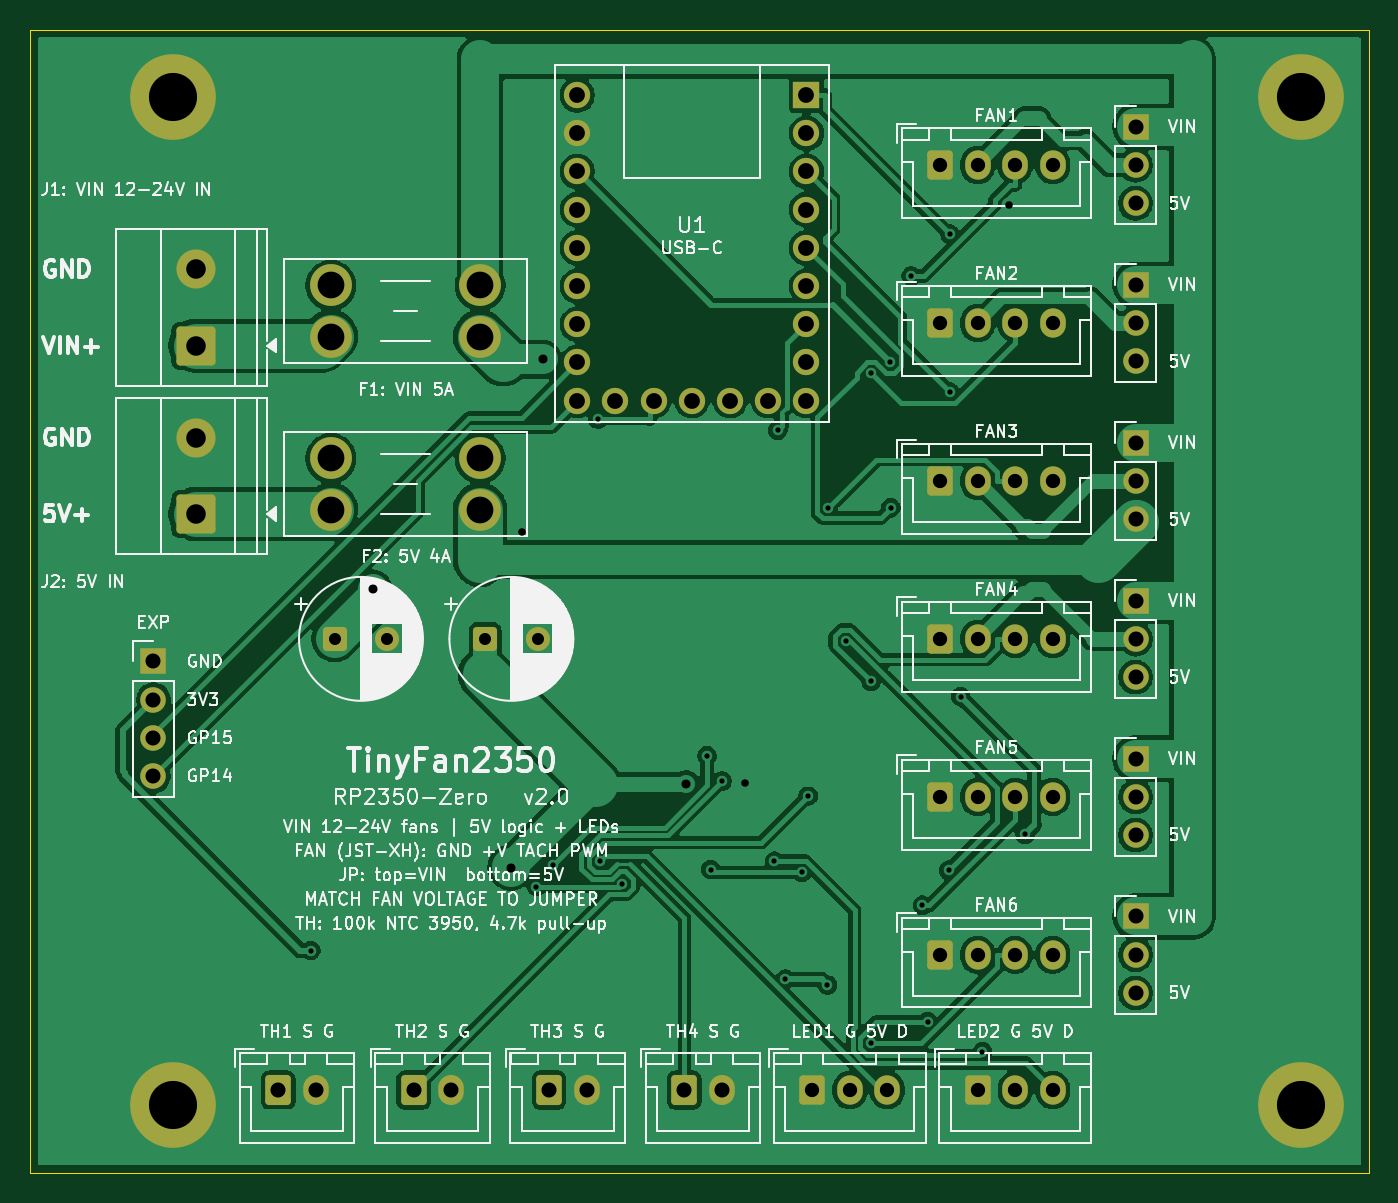
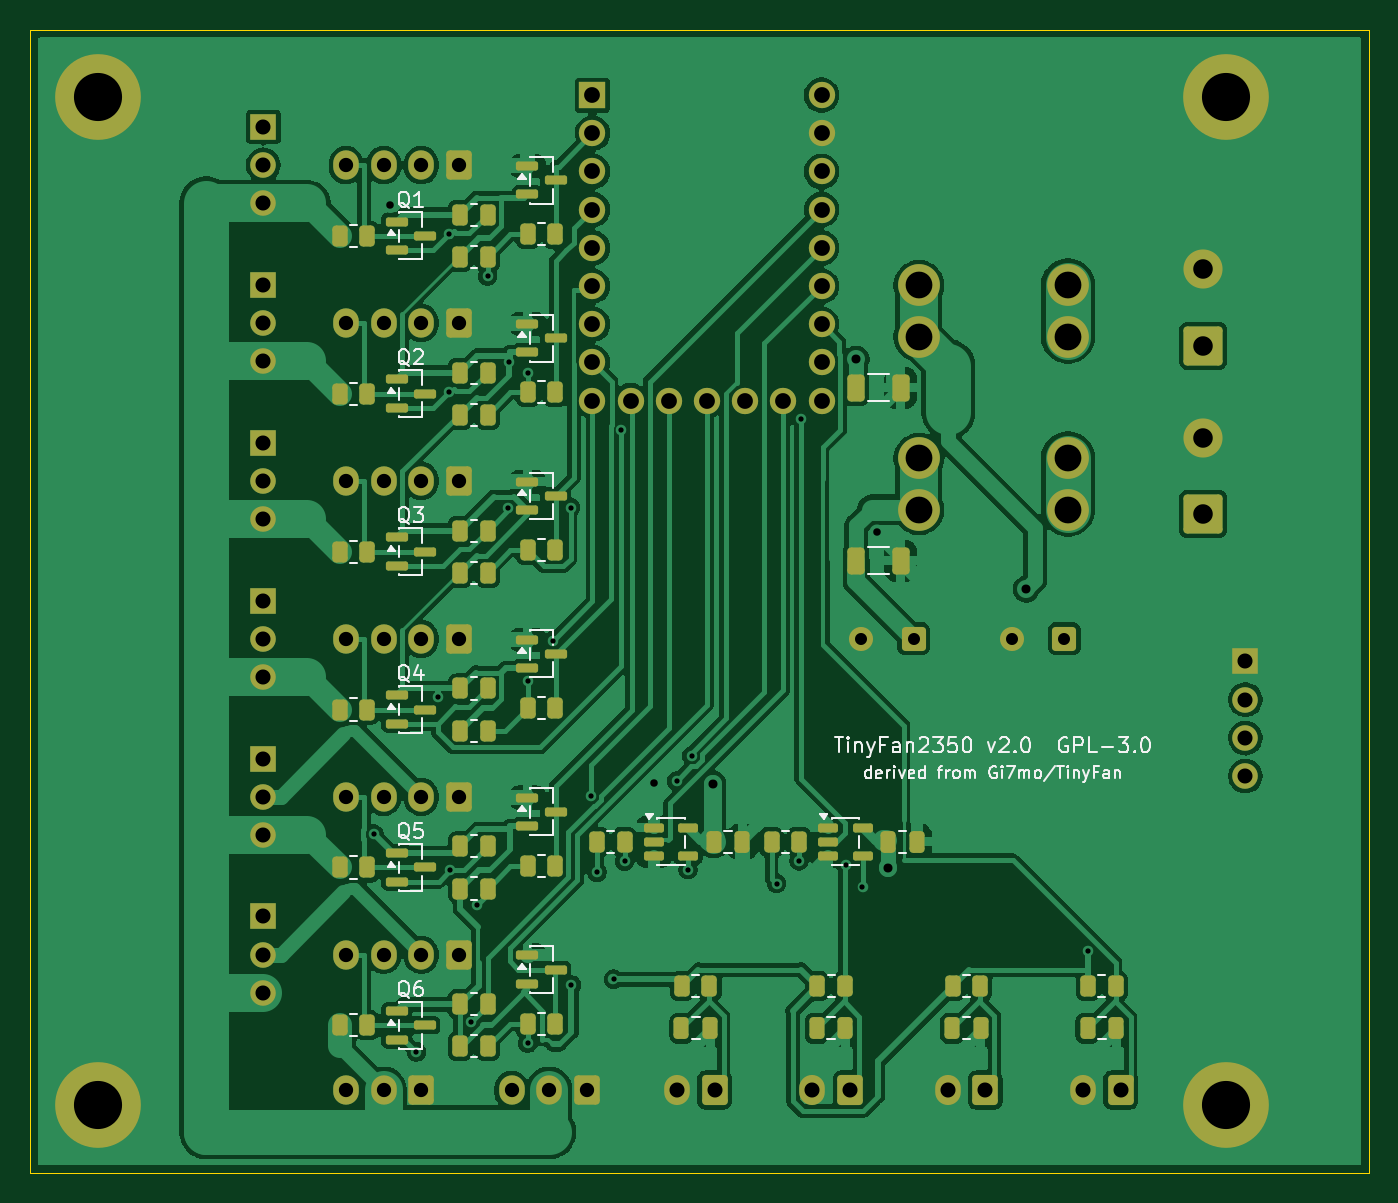
Circuit board: 10 layer files. Board 89.0 x 76.0 mm.
- bottom_copper: TinyFan2350-B_Cu.gbl (188099 bytes)
- bottom_mask: TinyFan2350-B_Mask.gbs (9806 bytes)
- paste: TinyFan2350-B_Paste.gbp (5654 bytes)
- bottom_silk: TinyFan2350-B_Silkscreen.gbo (42785 bytes)
- outline: TinyFan2350-Edge_Cuts.gm1 (626 bytes)
- top_copper: TinyFan2350-F_Cu.gtl (144684 bytes)
- top_mask: TinyFan2350-F_Mask.gts (5186 bytes)
- paste: TinyFan2350-F_Paste.gtp (471 bytes)
- top_silk: TinyFan2350-F_Silkscreen.gto (141835 bytes)
- drill: TinyFan2350.drl (2935 bytes)

=== bottom_copper: TinyFan2350-B_Cu.gbl (188099 bytes, source omitted) ===
=== bottom_mask: TinyFan2350-B_Mask.gbs (9806 bytes, source omitted) ===
=== paste: TinyFan2350-B_Paste.gbp ===
%TF.GenerationSoftware,KiCad,Pcbnew,10.0.8*%
%TF.CreationDate,2026-11-16T11:27:58+05:30*%
%TF.ProjectId,TinyFan2350,54696e79-4661-46e3-9233-35302e6b6963,rev?*%
%TF.SameCoordinates,Original*%
%TF.FileFunction,Paste,Bot*%
%TF.FilePolarity,Positive*%
%FSLAX46Y46*%
G04 Gerber Fmt 4.6, Leading zero omitted, Abs format (unit mm)*
G04 Created by KiCad (PCBNEW 10.0.8) date 2026-11-16 11:27:58*
%MOMM*%
%LPD*%
G01*
G04 APERTURE LIST*
G04 Aperture macros list*
%AMRoundRect*
0 Rectangle with rounded corners*
0 $1 Rounding radius*
0 $2 $3 $4 $5 $6 $7 $8 $9 X,Y pos of 4 corners*
0 Add a 4 corners polygon primitive as box body*
4,1,4,$2,$3,$4,$5,$6,$7,$8,$9,$2,$3,0*
0 Add four circle primitives for the rounded corners*
1,1,$1+$1,$2,$3*
1,1,$1+$1,$4,$5*
1,1,$1+$1,$6,$7*
1,1,$1+$1,$8,$9*
0 Add four rect primitives between the rounded corners*
20,1,$1+$1,$2,$3,$4,$5,0*
20,1,$1+$1,$4,$5,$6,$7,0*
20,1,$1+$1,$6,$7,$8,$9,0*
20,1,$1+$1,$8,$9,$2,$3,0*%
G04 Aperture macros list end*
%ADD10RoundRect,0.250000X0.262500X0.450000X-0.262500X0.450000X-0.262500X-0.450000X0.262500X-0.450000X0*%
%ADD11RoundRect,0.150000X0.512500X0.150000X-0.512500X0.150000X-0.512500X-0.150000X0.512500X-0.150000X0*%
%ADD12RoundRect,0.250000X0.325000X0.650000X-0.325000X0.650000X-0.325000X-0.650000X0.325000X-0.650000X0*%
%ADD13RoundRect,0.150000X0.587500X0.150000X-0.587500X0.150000X-0.587500X-0.150000X0.587500X-0.150000X0*%
%ADD14RoundRect,0.250000X0.250000X0.475000X-0.250000X0.475000X-0.250000X-0.475000X0.250000X-0.475000X0*%
G04 APERTURE END LIST*
D10*
%TO.C,R1*%
X65412500Y-22300000D03*
X63587500Y-22300000D03*
%TD*%
%TO.C,R11*%
X73412500Y-55200000D03*
X71587500Y-55200000D03*
%TD*%
%TO.C,R10*%
X65412500Y-53800000D03*
X63587500Y-53800000D03*
%TD*%
%TO.C,R15*%
X65412500Y-67100000D03*
X63587500Y-67100000D03*
%TD*%
%TO.C,R17*%
X73412500Y-76200000D03*
X71587500Y-76200000D03*
%TD*%
%TO.C,R18*%
X65412500Y-77600000D03*
X63587500Y-77600000D03*
%TD*%
%TO.C,R23*%
X60912500Y-44600000D03*
X59087500Y-44600000D03*
%TD*%
%TO.C,R12*%
X65412500Y-56600000D03*
X63587500Y-56600000D03*
%TD*%
%TO.C,R16*%
X65412500Y-74800000D03*
X63587500Y-74800000D03*
%TD*%
%TO.C,R13*%
X65412500Y-64300000D03*
X63587500Y-64300000D03*
%TD*%
%TO.C,R14*%
X73412500Y-65700000D03*
X71587500Y-65700000D03*
%TD*%
%TO.C,R19*%
X44712500Y-64000000D03*
X42887500Y-64000000D03*
%TD*%
%TO.C,R20*%
X56312500Y-64000000D03*
X54487500Y-64000000D03*
%TD*%
%TO.C,R21*%
X60912500Y-23600000D03*
X59087500Y-23600000D03*
%TD*%
%TO.C,R22*%
X60912500Y-34100000D03*
X59087500Y-34100000D03*
%TD*%
%TO.C,R2*%
X73412500Y-23700000D03*
X71587500Y-23700000D03*
%TD*%
%TO.C,R25*%
X60912500Y-65600000D03*
X59087500Y-65600000D03*
%TD*%
%TO.C,R24*%
X60912500Y-55100000D03*
X59087500Y-55100000D03*
%TD*%
%TO.C,R27*%
X23662500Y-73600000D03*
X21837500Y-73600000D03*
%TD*%
%TO.C,R26*%
X60912500Y-76100000D03*
X59087500Y-76100000D03*
%TD*%
%TO.C,R29*%
X41662500Y-73600000D03*
X39837500Y-73600000D03*
%TD*%
%TO.C,R7*%
X65412500Y-43300000D03*
X63587500Y-43300000D03*
%TD*%
%TO.C,R9*%
X65412500Y-46100000D03*
X63587500Y-46100000D03*
%TD*%
%TO.C,R3*%
X65412500Y-25100000D03*
X63587500Y-25100000D03*
%TD*%
%TO.C,R28*%
X32662500Y-73600000D03*
X30837500Y-73600000D03*
%TD*%
%TO.C,R30*%
X50662500Y-73600000D03*
X48837500Y-73600000D03*
%TD*%
%TO.C,R8*%
X73412500Y-44700000D03*
X71587500Y-44700000D03*
%TD*%
%TO.C,R4*%
X65412500Y-32800000D03*
X63587500Y-32800000D03*
%TD*%
%TO.C,R5*%
X73412500Y-34200000D03*
X71587500Y-34200000D03*
%TD*%
%TO.C,R6*%
X65412500Y-35600000D03*
X63587500Y-35600000D03*
%TD*%
D11*
%TO.C,U3*%
X52537500Y-63050000D03*
X52537500Y-64000000D03*
X52537500Y-64950000D03*
X50262500Y-64950000D03*
X50262500Y-63050000D03*
%TD*%
%TO.C,U2*%
X40937500Y-63050000D03*
X40937500Y-64000000D03*
X40937500Y-64950000D03*
X38662500Y-64950000D03*
X38662500Y-63050000D03*
%TD*%
D12*
%TO.C,C2*%
X39075000Y-45300000D03*
X36125000Y-45300000D03*
%TD*%
%TO.C,C1*%
X39075000Y-33800000D03*
X36125000Y-33800000D03*
%TD*%
D13*
%TO.C,D4*%
X60937500Y-50550000D03*
X60937500Y-52450000D03*
X59062500Y-51500000D03*
%TD*%
%TO.C,D1*%
X60937500Y-19050000D03*
X60937500Y-20950000D03*
X59062500Y-20000000D03*
%TD*%
%TO.C,D5*%
X60937500Y-61050000D03*
X60937500Y-62950000D03*
X59062500Y-62000000D03*
%TD*%
%TO.C,D6*%
X60937500Y-71550000D03*
X60937500Y-73450000D03*
X59062500Y-72500000D03*
%TD*%
%TO.C,Q1*%
X69637500Y-22750000D03*
X69637500Y-24650000D03*
X67762500Y-23700000D03*
%TD*%
%TO.C,Q2*%
X69637500Y-33250000D03*
X69637500Y-35150000D03*
X67762500Y-34200000D03*
%TD*%
%TO.C,Q3*%
X69637500Y-43750000D03*
X69637500Y-45650000D03*
X67762500Y-44700000D03*
%TD*%
%TO.C,Q4*%
X69637500Y-54250000D03*
X69637500Y-56150000D03*
X67762500Y-55200000D03*
%TD*%
%TO.C,D2*%
X60937500Y-29550000D03*
X60937500Y-31450000D03*
X59062500Y-30500000D03*
%TD*%
%TO.C,D3*%
X60937500Y-40050000D03*
X60937500Y-41950000D03*
X59062500Y-41000000D03*
%TD*%
%TO.C,Q5*%
X69637500Y-64750000D03*
X69637500Y-66650000D03*
X67762500Y-65700000D03*
%TD*%
%TO.C,Q6*%
X69637500Y-75250000D03*
X69637500Y-77150000D03*
X67762500Y-76200000D03*
%TD*%
D14*
%TO.C,C8*%
X32700000Y-76400000D03*
X30800000Y-76400000D03*
%TD*%
%TO.C,C9*%
X41700000Y-76400000D03*
X39800000Y-76400000D03*
%TD*%
%TO.C,C7*%
X23700000Y-76400000D03*
X21800000Y-76400000D03*
%TD*%
%TO.C,C4*%
X48550000Y-64000000D03*
X46650000Y-64000000D03*
%TD*%
%TO.C,C3*%
X36950000Y-64000000D03*
X35050000Y-64000000D03*
%TD*%
%TO.C,C10*%
X50700000Y-76400000D03*
X48800000Y-76400000D03*
%TD*%
M02*

=== bottom_silk: TinyFan2350-B_Silkscreen.gbo (42785 bytes, source omitted) ===
=== outline: TinyFan2350-Edge_Cuts.gm1 ===
%TF.GenerationSoftware,KiCad,Pcbnew,10.0.8*%
%TF.CreationDate,2026-11-16T11:27:58+05:30*%
%TF.ProjectId,TinyFan2350,54696e79-4661-46e3-9233-35302e6b6963,rev?*%
%TF.SameCoordinates,Original*%
%TF.FileFunction,Profile,NP*%
%FSLAX46Y46*%
G04 Gerber Fmt 4.6, Leading zero omitted, Abs format (unit mm)*
G04 Created by KiCad (PCBNEW 10.0.8) date 2026-11-16 11:27:58*
%MOMM*%
%LPD*%
G01*
G04 APERTURE LIST*
%TA.AperFunction,Profile*%
%ADD10C,0.050000*%
%TD*%
G04 APERTURE END LIST*
D10*
X5000000Y-10000000D02*
X94000000Y-10000000D01*
X94000000Y-86000000D01*
X5000000Y-86000000D01*
X5000000Y-10000000D01*
M02*

=== top_copper: TinyFan2350-F_Cu.gtl (144684 bytes, source omitted) ===
=== top_mask: TinyFan2350-F_Mask.gts ===
%TF.GenerationSoftware,KiCad,Pcbnew,10.0.8*%
%TF.CreationDate,2026-11-16T11:27:58+05:30*%
%TF.ProjectId,TinyFan2350,54696e79-4661-46e3-9233-35302e6b6963,rev?*%
%TF.SameCoordinates,Original*%
%TF.FileFunction,Soldermask,Top*%
%TF.FilePolarity,Negative*%
%FSLAX46Y46*%
G04 Gerber Fmt 4.6, Leading zero omitted, Abs format (unit mm)*
G04 Created by KiCad (PCBNEW 10.0.8) date 2026-11-16 11:27:58*
%MOMM*%
%LPD*%
G01*
G04 APERTURE LIST*
G04 Aperture macros list*
%AMRoundRect*
0 Rectangle with rounded corners*
0 $1 Rounding radius*
0 $2 $3 $4 $5 $6 $7 $8 $9 X,Y pos of 4 corners*
0 Add a 4 corners polygon primitive as box body*
4,1,4,$2,$3,$4,$5,$6,$7,$8,$9,$2,$3,0*
0 Add four circle primitives for the rounded corners*
1,1,$1+$1,$2,$3*
1,1,$1+$1,$4,$5*
1,1,$1+$1,$6,$7*
1,1,$1+$1,$8,$9*
0 Add four rect primitives between the rounded corners*
20,1,$1+$1,$2,$3,$4,$5,0*
20,1,$1+$1,$4,$5,$6,$7,0*
20,1,$1+$1,$6,$7,$8,$9,0*
20,1,$1+$1,$8,$9,$2,$3,0*%
G04 Aperture macros list end*
%ADD10RoundRect,0.250000X-0.600000X-0.725000X0.600000X-0.725000X0.600000X0.725000X-0.600000X0.725000X0*%
%ADD11O,1.700000X1.950000*%
%ADD12RoundRect,0.250000X-0.550000X-0.550000X0.550000X-0.550000X0.550000X0.550000X-0.550000X0.550000X0*%
%ADD13C,1.600000*%
%ADD14R,1.700000X1.700000*%
%ADD15C,1.700000*%
%ADD16C,2.780000*%
%ADD17RoundRect,0.250000X-0.600000X-0.750000X0.600000X-0.750000X0.600000X0.750000X-0.600000X0.750000X0*%
%ADD18O,1.700000X2.000000*%
%ADD19C,5.700000*%
%ADD20RoundRect,0.250000X1.050000X-1.050000X1.050000X1.050000X-1.050000X1.050000X-1.050000X-1.050000X0*%
%ADD21C,2.600000*%
%ADD22R,1.750000X1.750000*%
%ADD23C,1.750000*%
G04 APERTURE END LIST*
D10*
%TO.C,FAN1*%
X65500000Y-19000000D03*
D11*
X68000000Y-19000000D03*
X70500000Y-19000000D03*
X73000000Y-19000000D03*
%TD*%
D12*
%TO.C,C6*%
X35250000Y-50500000D03*
D13*
X38750000Y-50500000D03*
%TD*%
D14*
%TO.C,JP4*%
X78500000Y-47960000D03*
D15*
X78500000Y-50500000D03*
X78500000Y-53040000D03*
%TD*%
D10*
%TO.C,FAN3*%
X65500000Y-40000000D03*
D11*
X68000000Y-40000000D03*
X70500000Y-40000000D03*
X73000000Y-40000000D03*
%TD*%
D14*
%TO.C,JP5*%
X78500000Y-58460000D03*
D15*
X78500000Y-61000000D03*
X78500000Y-63540000D03*
%TD*%
D16*
%TO.C,F1*%
X25000000Y-27000000D03*
X25000000Y-30400000D03*
X34920000Y-27000000D03*
X34920000Y-30400000D03*
%TD*%
D10*
%TO.C,J4*%
X68000000Y-80500000D03*
D11*
X70500000Y-80500000D03*
X73000000Y-80500000D03*
%TD*%
D14*
%TO.C,JP1*%
X78500000Y-16460000D03*
D15*
X78500000Y-19000000D03*
X78500000Y-21540000D03*
%TD*%
D16*
%TO.C,F2*%
X25000000Y-38500000D03*
X25000000Y-41900000D03*
X34920000Y-38500000D03*
X34920000Y-41900000D03*
%TD*%
D17*
%TO.C,J8*%
X39500000Y-80500000D03*
D18*
X42000000Y-80500000D03*
%TD*%
D14*
%TO.C,JP2*%
X78500000Y-26960000D03*
D15*
X78500000Y-29500000D03*
X78500000Y-32040000D03*
%TD*%
D19*
%TO.C,H4*%
X89500000Y-81500000D03*
%TD*%
D10*
%TO.C,J3*%
X57000000Y-80500000D03*
D11*
X59500000Y-80500000D03*
X62000000Y-80500000D03*
%TD*%
D14*
%TO.C,JP6*%
X78500000Y-68960000D03*
D15*
X78500000Y-71500000D03*
X78500000Y-74040000D03*
%TD*%
D20*
%TO.C,J2*%
X16000000Y-42200000D03*
D21*
X16000000Y-37120000D03*
%TD*%
D10*
%TO.C,FAN2*%
X65500000Y-29500000D03*
D11*
X68000000Y-29500000D03*
X70500000Y-29500000D03*
X73000000Y-29500000D03*
%TD*%
D10*
%TO.C,FAN5*%
X65500000Y-61000000D03*
D11*
X68000000Y-61000000D03*
X70500000Y-61000000D03*
X73000000Y-61000000D03*
%TD*%
D19*
%TO.C,H3*%
X14500000Y-81500000D03*
%TD*%
D17*
%TO.C,J6*%
X21500000Y-80500000D03*
D18*
X24000000Y-80500000D03*
%TD*%
D19*
%TO.C,H2*%
X89500000Y-14500000D03*
%TD*%
D12*
%TO.C,C5*%
X25250000Y-50500000D03*
D13*
X28750000Y-50500000D03*
%TD*%
D20*
%TO.C,J1*%
X16000000Y-31000000D03*
D21*
X16000000Y-25920000D03*
%TD*%
D10*
%TO.C,FAN6*%
X65500000Y-71500000D03*
D11*
X68000000Y-71500000D03*
X70500000Y-71500000D03*
X73000000Y-71500000D03*
%TD*%
D17*
%TO.C,J9*%
X48500000Y-80500000D03*
D18*
X51000000Y-80500000D03*
%TD*%
D14*
%TO.C,JP3*%
X78500000Y-37460000D03*
D15*
X78500000Y-40000000D03*
X78500000Y-42540000D03*
%TD*%
D17*
%TO.C,J7*%
X30500000Y-80500000D03*
D18*
X33000000Y-80500000D03*
%TD*%
D10*
%TO.C,FAN4*%
X65500000Y-50500000D03*
D11*
X68000000Y-50500000D03*
X70500000Y-50500000D03*
X73000000Y-50500000D03*
%TD*%
D14*
%TO.C,J5*%
X13200000Y-52000000D03*
D15*
X13200000Y-54540000D03*
X13200000Y-57080000D03*
X13200000Y-59620000D03*
%TD*%
D22*
%TO.C,U1*%
X56620000Y-14340000D03*
D23*
X56620000Y-16880000D03*
X56620000Y-19420000D03*
X56620000Y-21960000D03*
X56620000Y-24500000D03*
X56620000Y-27040000D03*
X56620000Y-29580000D03*
X56620000Y-32120000D03*
X56620000Y-34660000D03*
X54080000Y-34660000D03*
X51540000Y-34660000D03*
X49000000Y-34660000D03*
X46460000Y-34660000D03*
X43920000Y-34660000D03*
X41380000Y-34660000D03*
X41380000Y-32120000D03*
X41380000Y-29580000D03*
X41380000Y-27040000D03*
X41380000Y-24500000D03*
X41380000Y-21960000D03*
X41380000Y-19420000D03*
X41380000Y-16880000D03*
X41380000Y-14340000D03*
%TD*%
D19*
%TO.C,H1*%
X14500000Y-14500000D03*
%TD*%
M02*

=== paste: TinyFan2350-F_Paste.gtp ===
%TF.GenerationSoftware,KiCad,Pcbnew,10.0.8*%
%TF.CreationDate,2026-11-16T11:27:58+05:30*%
%TF.ProjectId,TinyFan2350,54696e79-4661-46e3-9233-35302e6b6963,rev?*%
%TF.SameCoordinates,Original*%
%TF.FileFunction,Paste,Top*%
%TF.FilePolarity,Positive*%
%FSLAX46Y46*%
G04 Gerber Fmt 4.6, Leading zero omitted, Abs format (unit mm)*
G04 Created by KiCad (PCBNEW 10.0.8) date 2026-11-16 11:27:58*
%MOMM*%
%LPD*%
G01*
G04 APERTURE LIST*
G04 APERTURE END LIST*
M02*

=== top_silk: TinyFan2350-F_Silkscreen.gto (141835 bytes, source omitted) ===
=== drill: TinyFan2350.drl ===
M48
; DRILL file KiCad 10.0.8 date 2026-11-16T11:27:58
; FORMAT={-:-/ absolute / metric / decimal}
; #@! TF.CreationDate,2026-11-16T11:27:58+05:30
; #@! TF.GenerationSoftware,Kicad,Pcbnew,10.0.8
; #@! TF.FileFunction,MixedPlating,1,2
FMAT,2
METRIC
; #@! TA.AperFunction,Plated,PTH,ViaDrill
T1C0.350
; #@! TA.AperFunction,Plated,PTH,ViaDrill
T2C0.500
; #@! TA.AperFunction,Plated,PTH,ViaDrill
T3C0.600
; #@! TA.AperFunction,Plated,PTH,ComponentDrill
T4C0.800
; #@! TA.AperFunction,Plated,PTH,ComponentDrill
T5C0.950
; #@! TA.AperFunction,Plated,PTH,ComponentDrill
T6C1.000
; #@! TA.AperFunction,Plated,PTH,ComponentDrill
T7C1.050
; #@! TA.AperFunction,Plated,PTH,ComponentDrill
T8C1.300
; #@! TA.AperFunction,Plated,PTH,ComponentDrill
T9C1.780
; #@! TA.AperFunction,Plated,PTH,ComponentDrill
T10C3.200
%
G90
G05
T1
X23.662Y-71.226
X38.663Y-66.975
X39.762Y-65.519
X42.743Y-35.885
X42.887Y-65.257
X44.375Y-66.775
X50.009Y-58.279
X50.262Y-65.842
X51.008Y-59.953
X54.487Y-65.283
X54.715Y-36.622
X55.219Y-73.127
X56.312Y-66.022
X56.731Y-60.94
X58.016Y-73.515
X58.078Y-41.771
X59.24Y-50.615
X60.912Y-53.322
X60.912Y-77.374
X60.915Y-32.846
X62.173Y-32.067
X62.229Y-41.789
X63.587Y-26.377
X64.322Y-68.215
X64.679Y-75.964
X66.081Y-65.886
X66.168Y-23.598
X66.168Y-34.099
X66.88Y-54.34
X68.324Y-77.964
X71.149Y-63.487
T2
X37.674Y-43.428
X52.537Y-60.07
X70.057Y-21.675
T3
X27.777Y-47.187
X36.96Y-65.703
X39.075Y-31.919
X48.629Y-60.122
T4
X25.25Y-50.5
X28.75Y-50.5
X35.25Y-50.5
X38.75Y-50.5
T5
X57.0Y-80.5
X59.5Y-80.5
X62.0Y-80.5
X65.5Y-19.0
X65.5Y-29.5
X65.5Y-40.0
X65.5Y-50.5
X65.5Y-61.0
X65.5Y-71.5
X68.0Y-19.0
X68.0Y-29.5
X68.0Y-40.0
X68.0Y-50.5
X68.0Y-61.0
X68.0Y-71.5
X68.0Y-80.5
X70.5Y-19.0
X70.5Y-29.5
X70.5Y-40.0
X70.5Y-50.5
X70.5Y-61.0
X70.5Y-71.5
X70.5Y-80.5
X73.0Y-19.0
X73.0Y-29.5
X73.0Y-40.0
X73.0Y-50.5
X73.0Y-61.0
X73.0Y-71.5
X73.0Y-80.5
T6
X13.2Y-52.0
X13.2Y-54.54
X13.2Y-57.08
X13.2Y-59.62
X21.5Y-80.5
X24.0Y-80.5
X30.5Y-80.5
X33.0Y-80.5
X39.5Y-80.5
X42.0Y-80.5
X48.5Y-80.5
X51.0Y-80.5
X78.5Y-16.46
X78.5Y-19.0
X78.5Y-21.54
X78.5Y-26.96
X78.5Y-29.5
X78.5Y-32.04
X78.5Y-37.46
X78.5Y-40.0
X78.5Y-42.54
X78.5Y-47.96
X78.5Y-50.5
X78.5Y-53.04
X78.5Y-58.46
X78.5Y-61.0
X78.5Y-63.54
X78.5Y-68.96
X78.5Y-71.5
X78.5Y-74.04
T7
X41.38Y-14.34
X41.38Y-16.88
X41.38Y-19.42
X41.38Y-21.96
X41.38Y-24.5
X41.38Y-27.04
X41.38Y-29.58
X41.38Y-32.12
X41.38Y-34.66
X43.92Y-34.66
X46.46Y-34.66
X49.0Y-34.66
X51.54Y-34.66
X54.08Y-34.66
X56.62Y-14.34
X56.62Y-16.88
X56.62Y-19.42
X56.62Y-21.96
X56.62Y-24.5
X56.62Y-27.04
X56.62Y-29.58
X56.62Y-32.12
X56.62Y-34.66
T8
X16.0Y-25.92
X16.0Y-31.0
X16.0Y-37.12
X16.0Y-42.2
T9
X25.0Y-27.0
X25.0Y-30.4
X25.0Y-38.5
X25.0Y-41.9
X34.92Y-27.0
X34.92Y-30.4
X34.92Y-38.5
X34.92Y-41.9
T10
X14.5Y-14.5
X14.5Y-81.5
X89.5Y-14.5
X89.5Y-81.5
M30
